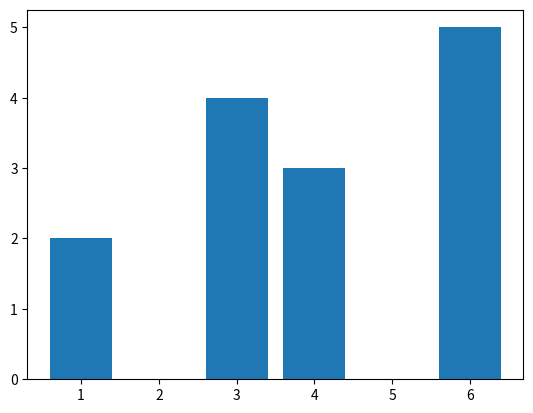

This figure's Python source:
import matplotlib.pyplot as plt

x = [1, 4, 3, 6]
y = [2, 3, 4, 5]

plt.bar(x, y)
plt.show()
